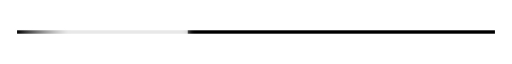
t = 0.00 s
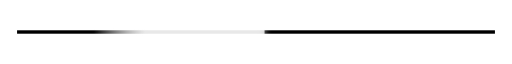
t = 0.25 s
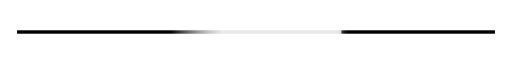
t = 0.50 s
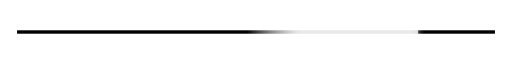
t = 0.75 s

The animated SVG that drew these frames (rendered in a browser with its animation timeline set to each time). Animation: 1 SMIL element (animate=1); one cycle of 1.00 s, repeats indefinitely.

<svg width="300" height="20" viewBox="0 0 300 20" xmlns="http://www.w3.org/2000/svg">
  <!-- Background black track -->
  <rect x="10" y="9" width="280" height="2" fill="black"/>

  <!-- Animated glowing progress bar with shining front edge -->
  <linearGradient id="glowGradient" x1="0%" y1="50%" x2="100%" y2="50%">
    <stop offset="0%" stop-color="white" stop-opacity="0"/>
    <stop offset="30%" stop-color="white" stop-opacity="0.8"/>
  </linearGradient>

  <linearGradient id="shineGradient" x1="0%" y1="50%" x2="100%" y2="50%">
    <stop offset="0%" stop-color="white" stop-opacity="0"/>
    <stop offset="50%" stop-color="white" stop-opacity="1"/>
    <stop offset="100%" stop-color="white" stop-opacity="0"/>
  </linearGradient>

  <rect x="10" y="8" width="100" height="4" fill="url(#glowGradient)" filter="url(#glow)">
    <animate attributeName="x" from="10" to="190" dur="1s" repeatCount="indefinite"/>
  </rect>

 

  <!-- Glow effect -->
  <filter id="glow">
    <feGaussianBlur stdDeviation="2" result="blur"/>
    <feMerge>
      <feMergeNode in="blur"/>
      <feMergeNode in="SourceGraphic"/>
    </feMerge>
  </filter>
</svg>


